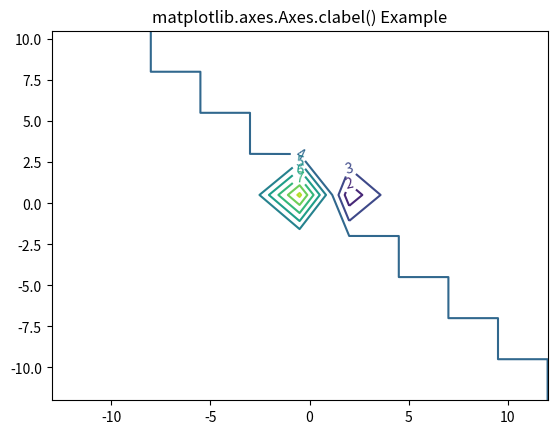

The script that saved this image:
# Implementation of matplotlib function
import numpy as np
import matplotlib.pyplot as plt
import matplotlib.ticker as ticker
import matplotlib

delta = 2.5
x = np.arange(-13.0, 13.0, delta)
y = np.arange(-12.0, 12.0, delta)
X, Y = np.meshgrid(x, y)
Z = (np.exp(-X**2 - Y**2) - np.exp(-(X - 1)**2 - (Y - 1)**2)) * 3

fig1, ax1 = plt.subplots()
CS1 = ax1.contour(X, Y, Z)

fmt = {}
strs = ['1', '2', '3', '4', '5', '6', '7']
for l, s in zip(CS1.levels, strs):
	fmt[l] = s
ax1.clabel(CS1, CS1.levels, inline = True,
		fmt = fmt, fontsize = 10)

ax1.set_title('matplotlib.axes.Axes.clabel() Example')
plt.show()
